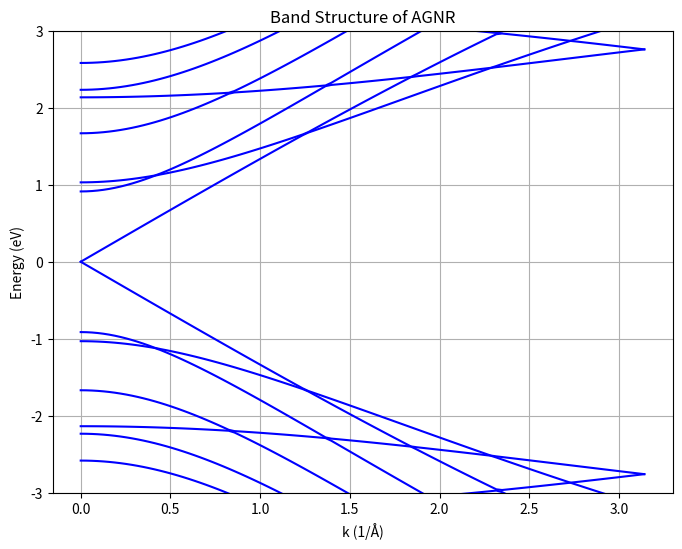
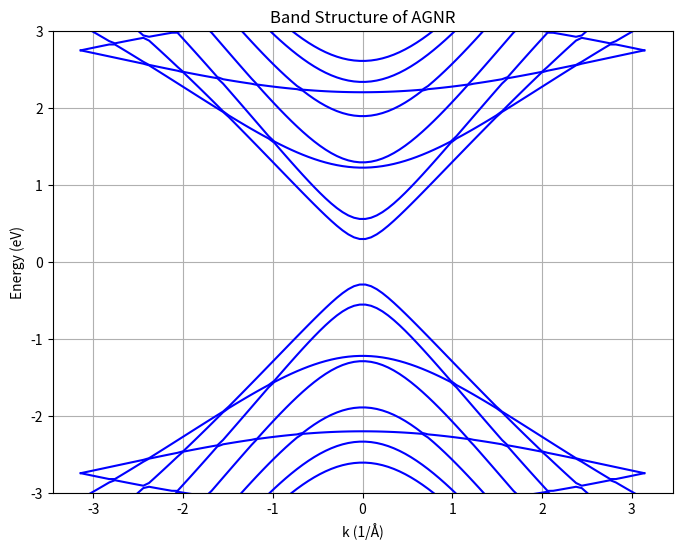

The matplotlib source for these figures, in order:
import numpy as np
import matplotlib.pyplot as plt

def build_k_dependent_hamiltonian(width_dimer_lines, t=-2.7, t2=-0.1, t3=-0.05, k=0):
    """
    Constructs the Hamiltonian matrix for a single AGNR unit cell at a given k-point,
    including first, second, and third nearest-neighbor interactions and intra-cell
    hopping terms with phase factors e^(i * k * a).
    """
    num_atoms = 2 * width_dimer_lines
    H_k = np.zeros((num_atoms, num_atoms), dtype=complex)

    # First Nearest Neighbor Hopping (1NN) with intra-cell hopping
    for j in range(width_dimer_lines):
        atom_a = 2 * j
        atom_b = atom_a + 1

        # 1NN within the dimer line
        H_k[atom_a, atom_b] = t
        H_k[atom_b, atom_a] = t

        # 1NN connections to next dimer with phase factor
        if j < width_dimer_lines - 1:
            next_a = 2 * (j + 1)
            H_k[atom_a, next_a + 1] = t
            H_k[next_a + 1, atom_a] = t
            H_k[atom_b, next_a] = t
            H_k[next_a, atom_b] = t

    # Periodic boundary (1NN) with phase factor e^(i * k) for inter-cell hopping
    for j in range(width_dimer_lines - 1):
        H_k[2 * j, 2 * (j + 1) + 1] = t * np.exp(1j * k)
        H_k[2 * (j + 1) + 1, 2 * j] = t * np.exp(-1j * k)

    # Second Nearest Neighbor Hopping (2NN) with intra-cell phase factors
    for j in range(width_dimer_lines - 1):
        atom_a = 2 * j
        atom_b = atom_a + 1
        next_a = 2 * (j + 1)
        H_k[atom_a, next_a] = t2 * np.exp(1j * k)
        H_k[next_a, atom_a] = t2 * np.exp(-1j * k)
        H_k[atom_b, next_a + 1] = t2 * np.exp(1j * k)
        H_k[next_a + 1, atom_b] = t2 * np.exp(-1j * k)

    # Third Nearest Neighbor Hopping (3NN) with intra-cell phase factors
    for j in range(width_dimer_lines - 2):
        atom_a = 2 * j
        atom_b = atom_a + 1
        next_next_a = 2 * (j + 2)
        next_next_b = next_next_a + 1
        H_k[atom_a, next_next_b] = t3 * np.exp(2j * k)
        H_k[next_next_b, atom_a] = t3 * np.exp(-2j * k)
        H_k[atom_b, next_next_a] = t3 * np.exp(2j * k)
        H_k[next_next_a, atom_b] = t3 * np.exp(-2j * k)

    return H_k

def calculate_band_structure(width_dimer_lines, t=-2.7, t2=-0.1, t3=-0.05, num_k_points=100):
    """
    Calculates the band structure for an AGNR by sweeping through k-points.
    """
    k_vals = np.linspace(0, np.pi, num_k_points)  # k points in the Brillouin zone
    eigenvalues = np.zeros((num_k_points, 2 * width_dimer_lines))

    for i, k in enumerate(k_vals):
        H_k = build_k_dependent_hamiltonian(width_dimer_lines, t, t2, t3, k)
        eigenvalues[i, :] = np.linalg.eigvalsh(H_k)  # Compute eigenvalues

    return k_vals, eigenvalues

def plot_band_structure(k_vals, eigenvalues):
    """
    Plots the band structure.
    """
    plt.figure(figsize=(8, 6))
    for band in eigenvalues.T:
        plt.plot(k_vals, band, color='b')
    plt.xlabel("k (1/Å)")
    plt.ylabel("Energy (eV)")
    plt.ylim(-3,3)
    plt.title("Band Structure of AGNR")
    plt.grid(True)
    plt.show()

def build_zgnr_k_dependent_hamiltonian(width_zigzag_lines, t=-2.7, t2=-0.1, t3=-0.05, k=0):
    """
    Constructs the Hamiltonian matrix for a single ZGNR unit cell at a given k-point,
    including first, second, and third nearest-neighbor interactions.
    """
    num_atoms = 2 * width_zigzag_lines  # Each zigzag line has two atoms (top and bottom)
    H_k = np.zeros((num_atoms, num_atoms), dtype=complex)

    # First Nearest Neighbor Hopping (1NN) with intra-cell hopping
    for j in range(width_zigzag_lines):
        atom_a = 2 * j
        atom_b = atom_a + 1

        # 1NN within the zigzag line
        H_k[atom_a, atom_b] = t
        H_k[atom_b, atom_a] = t

        # 1NN connections to adjacent zigzag lines
        if j < width_zigzag_lines - 1:
            next_a = 2 * (j + 1)
            H_k[atom_b, next_a] = t
            H_k[next_a, atom_b] = t

    # 1NN inter-cell hopping with phase factor e^(i * k a)
    for j in range(width_zigzag_lines):
        if j < width_zigzag_lines - 1:
            atom_a = 2 * j
            atom_b = atom_a + 1
            next_a = 2 * (j + 1)
            H_k[atom_a, next_a + 1] = t * np.exp(1j * k)
            H_k[next_a + 1, atom_a] = t * np.exp(-1j * k)

    # Second Nearest Neighbor Hopping (2NN)
    for j in range(width_zigzag_lines - 1):
        atom_a = 2 * j
        atom_b = atom_a + 1
        next_a = 2 * (j + 1)
        H_k[atom_a, next_a] = t2 * np.exp(1j * k)
        H_k[next_a, atom_a] = t2 * np.exp(-1j * k)
        H_k[atom_b, next_a + 1] = t2 * np.exp(1j * k)
        H_k[next_a + 1, atom_b] = t2 * np.exp(-1j * k)

    # Third Nearest Neighbor Hopping (3NN)
    for j in range(width_zigzag_lines - 2):
        atom_a = 2 * j
        atom_b = atom_a + 1
        next_next_a = 2 * (j + 2)
        H_k[atom_a, next_next_a + 1] = t3 * np.exp(2j * k)
        H_k[next_next_a + 1, atom_a] = t3 * np.exp(-2j * k)
        H_k[atom_b, next_next_a] = t3 * np.exp(2j * k)
        H_k[next_next_a, atom_b] = t3 * np.exp(-2j * k)

    return H_k

def calculate_band_structure_zgnr(width_zigzag_lines, t=-2.7, t2=-0.1, t3=-0.05, num_k_points=100):
    """
    Calculates the band structure for a ZGNR by sweeping through k-points.
    """
    k_vals = np.linspace(-np.pi, np.pi, num_k_points)  # k points in the Brillouin zone
    eigenvalues = np.zeros((num_k_points, 2 * width_zigzag_lines))

    for i, k in enumerate(k_vals):
        H_k = build_zgnr_k_dependent_hamiltonian(width_zigzag_lines, t, t2, t3, k)
        eigenvalues[i, :] = np.linalg.eigvalsh(H_k)  # Compute eigenvalues

    return k_vals, eigenvalues

# Define parameters
width_dimer_lines = 14  # Width in dimer lines
width_zigzag_lines = 16
t = -2.7               # 1NN hopping parameter
t2 = -0.0              # 2NN hopping parameter
t3 = -0.0             # 3NN hopping parameter

# Calculate and plot the band structure
k_vals, eigenvalues = calculate_band_structure(width_dimer_lines, t, t2, t3)
plot_band_structure(k_vals, eigenvalues)
k_vals, eigenvalues = calculate_band_structure_zgnr(width_zigzag_lines, t, t2, t3)
plot_band_structure(k_vals, eigenvalues)
